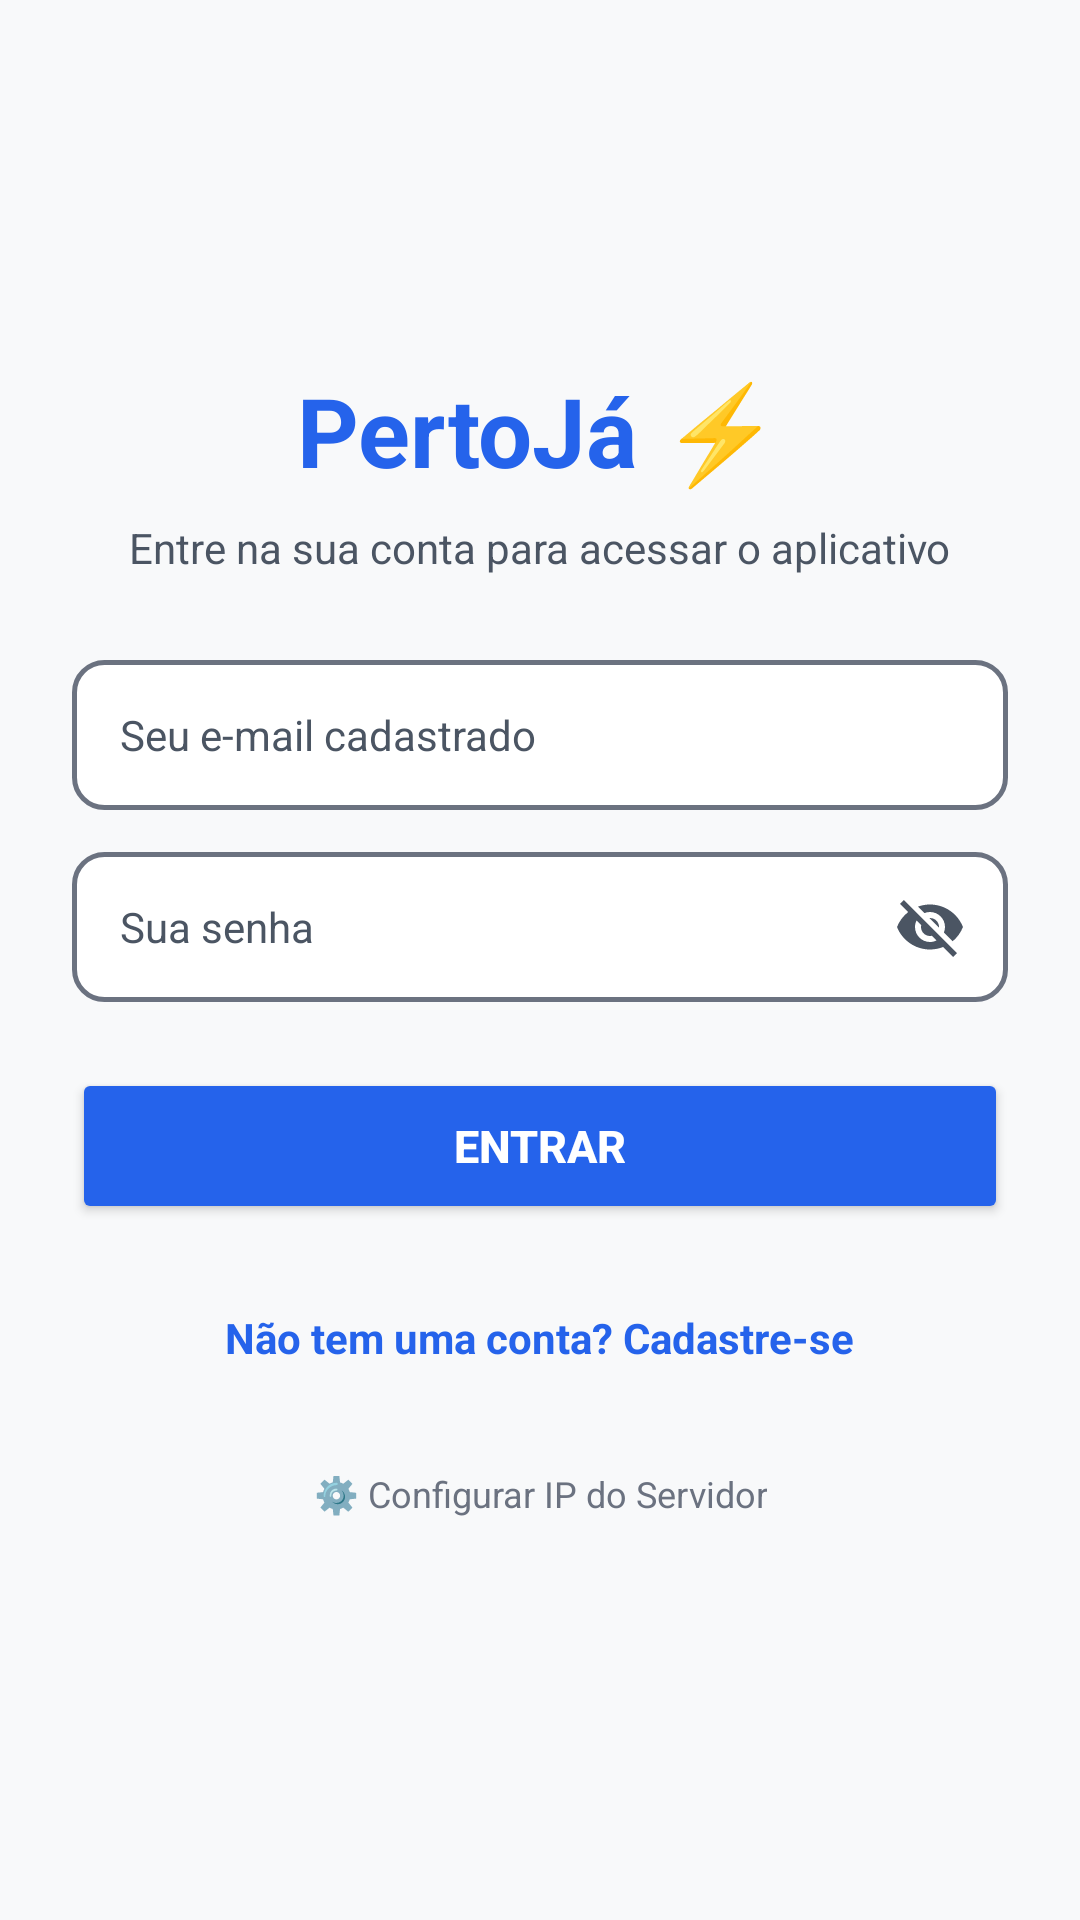

Here is an Android app screen rendered from its layout file. Give the layout XML and the strings, colors and styles it references.
<!-- AndroidManifest.xml: application theme Theme.PertoJa -->
<!-- res/layout/activity_login.xml -->
<?xml version="1.0" encoding="utf-8"?>
<LinearLayout xmlns:android="http://schemas.android.com/apk/res/android"
    android:layout_width="match_parent"
    android:layout_height="match_parent"
    android:fitsSystemWindows="true"
    android:background="#F8F9FA"
    android:orientation="vertical"
    android:gravity="center"
    android:padding="24dp">

    
    <TextView
        android:layout_width="wrap_content"
        android:layout_height="wrap_content"
        android:text="PertoJá ⚡"
        android:textSize="32sp"
        android:textStyle="bold"
        android:textColor="#2563EB"
        android:layout_marginBottom="8dp" />

    <TextView
        android:layout_width="wrap_content"
        android:layout_height="wrap_content"
        android:text="Entre na sua conta para acessar o aplicativo"
        android:textSize="14sp"
        android:textColor="#4B5563"
        android:layout_marginBottom="28dp" />

    
    <EditText
        android:id="@+id/editEmail"
        android:layout_width="match_parent"
        android:layout_height="50dp"
        android:background="@drawable/bg_spinner"
        android:hint="Seu e-mail cadastrado"
        android:inputType="textEmailAddress"
        android:paddingHorizontal="16dp"
        android:textColor="#111827"
        android:textColorHint="#4B5563"
        android:textSize="14sp"
        android:layout_marginBottom="14dp" />

    
    <LinearLayout
        android:layout_width="match_parent"
        android:layout_height="50dp"
        android:background="@drawable/bg_spinner"
        android:orientation="horizontal"
        android:gravity="center_vertical"
        android:paddingStart="16dp"
        android:paddingEnd="6dp"
        android:layout_marginBottom="22dp">

        <EditText
            android:id="@+id/editSenha"
            android:layout_width="0dp"
            android:layout_height="match_parent"
            android:layout_weight="1"
            android:background="@android:color/transparent"
            android:hint="Sua senha"
            android:inputType="textPassword"
            android:textColor="#111827"
            android:textColorHint="#4B5563"
            android:textSize="14sp" />

        <ImageView
            android:id="@+id/btnOlhoSenhaLogin"
            android:layout_width="40dp"
            android:layout_height="40dp"
            android:padding="8dp"
            android:clickable="true"
            android:focusable="true"
            android:contentDescription="Mostrar ou ocultar senha"
            android:src="@drawable/ic_eye_off" />
    </LinearLayout>

    
    <Button
        android:id="@+id/btnLogin"
        android:layout_width="match_parent"
        android:layout_height="52dp"
        android:text="Entrar"
        android:textColor="#FFFFFF"
        android:backgroundTint="#2563EB"
        android:textSize="15sp"
        android:textStyle="bold" />

    
    <TextView
        android:id="@+id/tvIrCadastro"
        android:layout_width="wrap_content"
        android:layout_height="48dp"
        android:layout_marginTop="14dp"
        android:gravity="center"
        android:text="Não tem uma conta? Cadastre-se"
        android:textColor="#2563EB"
        android:textSize="14sp"
        android:textStyle="bold"
        android:clickable="true"
        android:focusable="true" />

    
    <TextView
        android:id="@+id/tvConfigServidor"
        android:layout_width="wrap_content"
        android:layout_height="40dp"
        android:layout_marginTop="8dp"
        android:gravity="center"
        android:text="⚙️ Configurar IP do Servidor"
        android:textColor="#6B7280"
        android:textSize="12sp"
        android:clickable="true"
        android:focusable="true" />

</LinearLayout>
<!-- resources referenced by this layout -->
<resources>
  <!-- drawable bg_spinner (drawable) -->
  <?xml version="1.0" encoding="utf-8"?>
  <shape xmlns:android="http://schemas.android.com/apk/res/android"
      android:shape="rectangle">
      <solid android:color="#FFFFFF" />
      <corners android:radius="10dp" />
      <stroke android:width="1.5dp" android:color="#6B7280" />
  </shape>
  <!-- drawable ic_eye_off (drawable) -->
  <?xml version="1.0" encoding="utf-8"?>
  <vector xmlns:android="http://schemas.android.com/apk/res/android"
      android:width="24dp"
      android:height="24dp"
      android:viewportWidth="24"
      android:viewportHeight="24">
      <path
          android:fillColor="#4B5563"
          android:pathData="M12,7c2.76,0 5,2.24 5,5 0,0.65 -0.13,1.26 -0.36,1.83l2.92,2.92c1.51,-1.26 2.7,-2.89 3.43,-4.75 -1.73,-4.39 -6,-7.5 -11,-7.5 -1.4,0 -2.74,0.25 -3.98,0.7l2.16,2.16C10.74,7.13 11.35,7 12,7zM2,4.27l2.28,2.28 0.46,0.46C3.08,8.3 1.78,10.02 1,12c1.73,4.39 6,7.5 11,7.5 1.55,0 3.03,-0.3 4.38,-0.84l0.42,0.42L19.73,22 21,20.73 3.27,3 2,4.27zM7.53,9.8l1.55,1.55c-0.05,0.21 -0.08,0.43 -0.08,0.65 0,1.66 1.34,3 3,3 0.22,0 0.44,-0.03 0.65,-0.08l1.55,1.55c-0.67,0.33 -1.41,0.53 -2.2,0.53 -2.76,0 -5,-2.24 -5,-5 0,-0.79 0.2,-1.53 0.53,-2.2zM11.84,9.02l3.15,3.15 0.02,-0.16c0,-1.66 -1.34,-3 -3,-3l-0.17,0.01z" />
  </vector>
  <style name="Theme.PertoJa" parent="Base.Theme.PertoJa" />
  <style name="Base.Theme.PertoJa" parent="Theme.Material3.Light.NoActionBar">
          <item name="colorPrimary">#2563EB</item>
          <item name="android:textColorPrimary">#111827</item>
          <item name="android:textColorHint">#4B5563</item>
      </style>
</resources>
